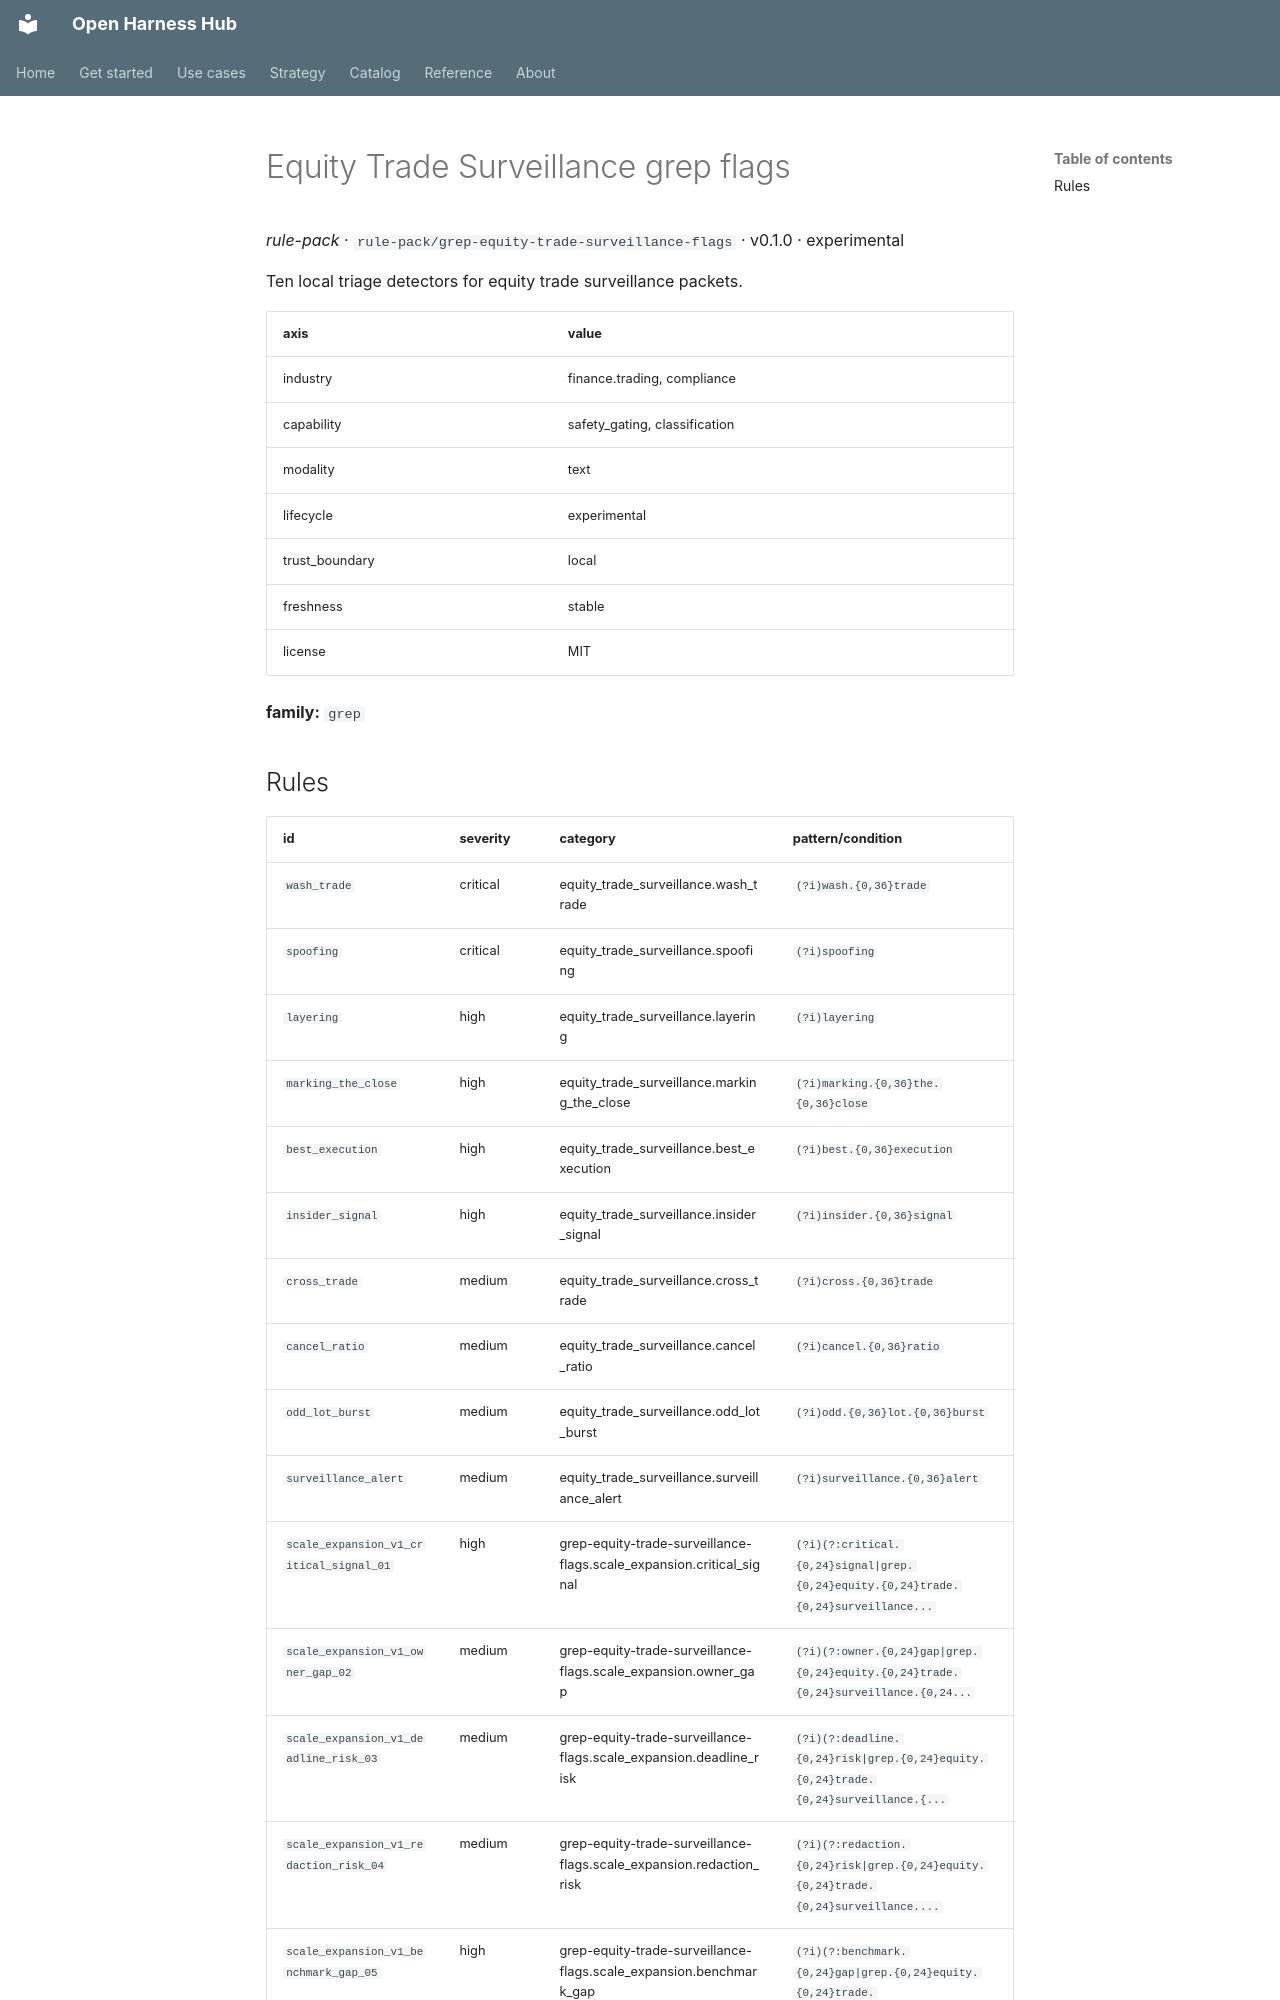

repository: Amarel-Taylor-Scott/open-harness-hub · page: catalog/rule-pack_grep-equity-trade-surveillance-flags/index.html · generator: mkdocs

# Equity Trade Surveillance grep flags

*rule-pack* · `rule-pack/grep-equity-trade-surveillance-flags` · v0.1.0 · experimental

Ten local triage detectors for equity trade surveillance packets.

| axis | value |
|---|---|
| industry | finance.trading, compliance |
| capability | safety_gating, classification |
| modality | text |
| lifecycle | experimental |
| trust_boundary | local |
| freshness | stable |
| license | MIT |



**family:** `grep`
